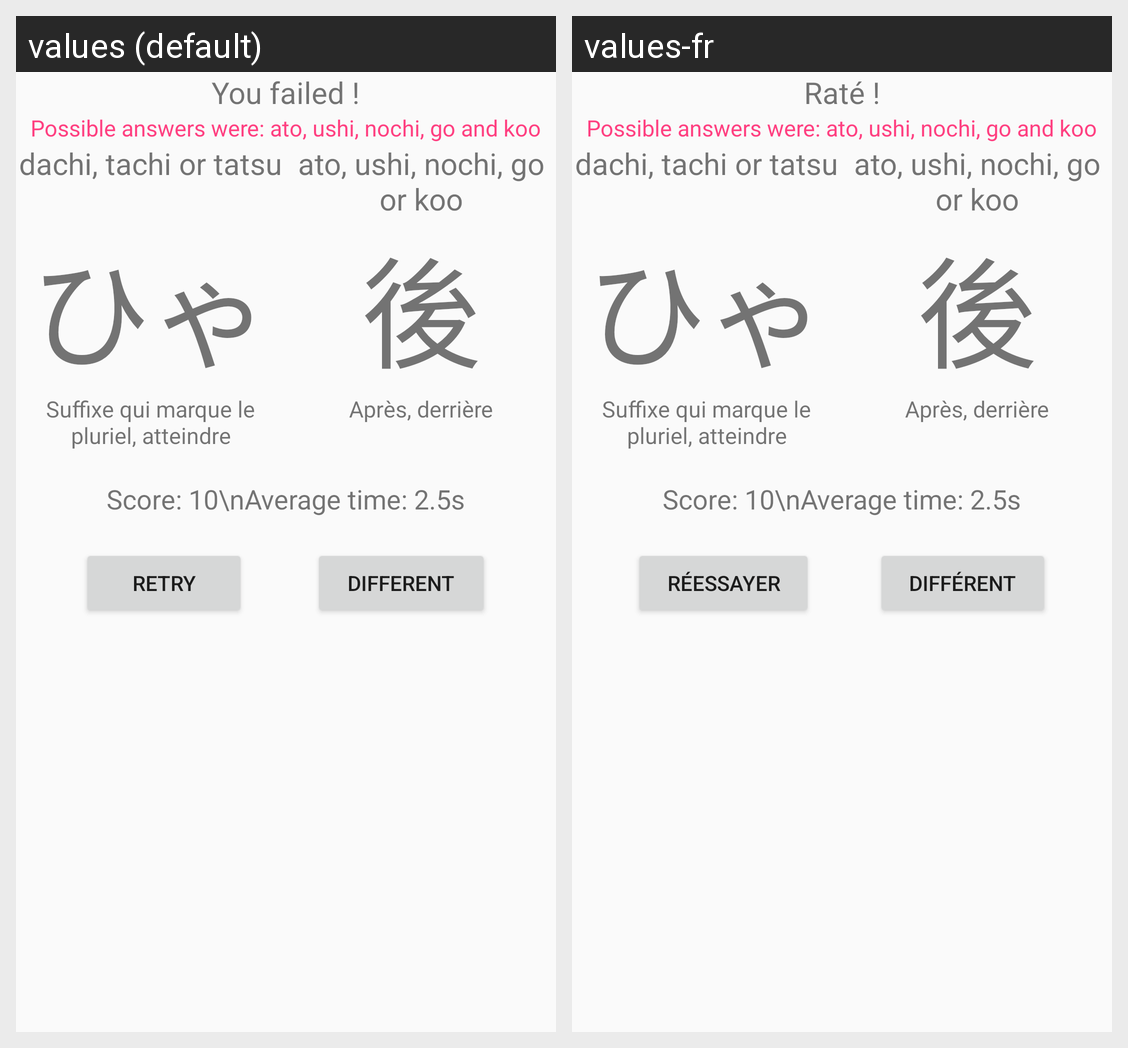

The Android screen above is rendered under two locales of the same app. Produce the string resources it draws, with the default and per-locale values.
Android screen res/layout/activity_failed.xml rendered under 2 locales, left to right: values (default), values-fr. Device: Nexus 5 (rendered at 1080×1920; each locale shown at half size, 540×960, under a caption strip naming it); theme AppTheme.
Strings drawn on this screen, with the default value and each locale's value (text and hints the layout hard-codes, and strings that could not be matched under every locale, appear in the picture but are not listed):

you_failed
  values: You failed !
  values-fr: Raté !

retry
  values: Retry
  values-fr: Réessayer

different
  values: Different
  values-fr: Différent
